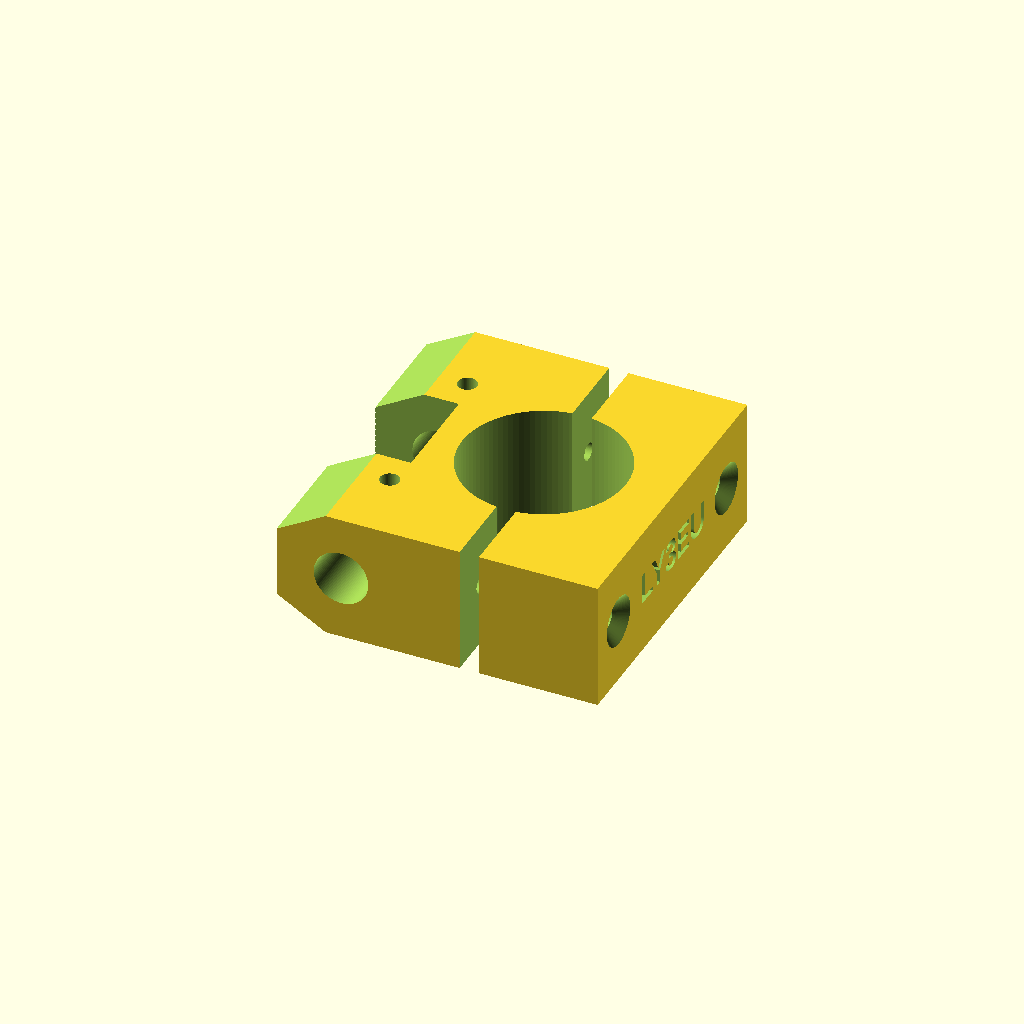
Cell 1: the model at its default parameters.
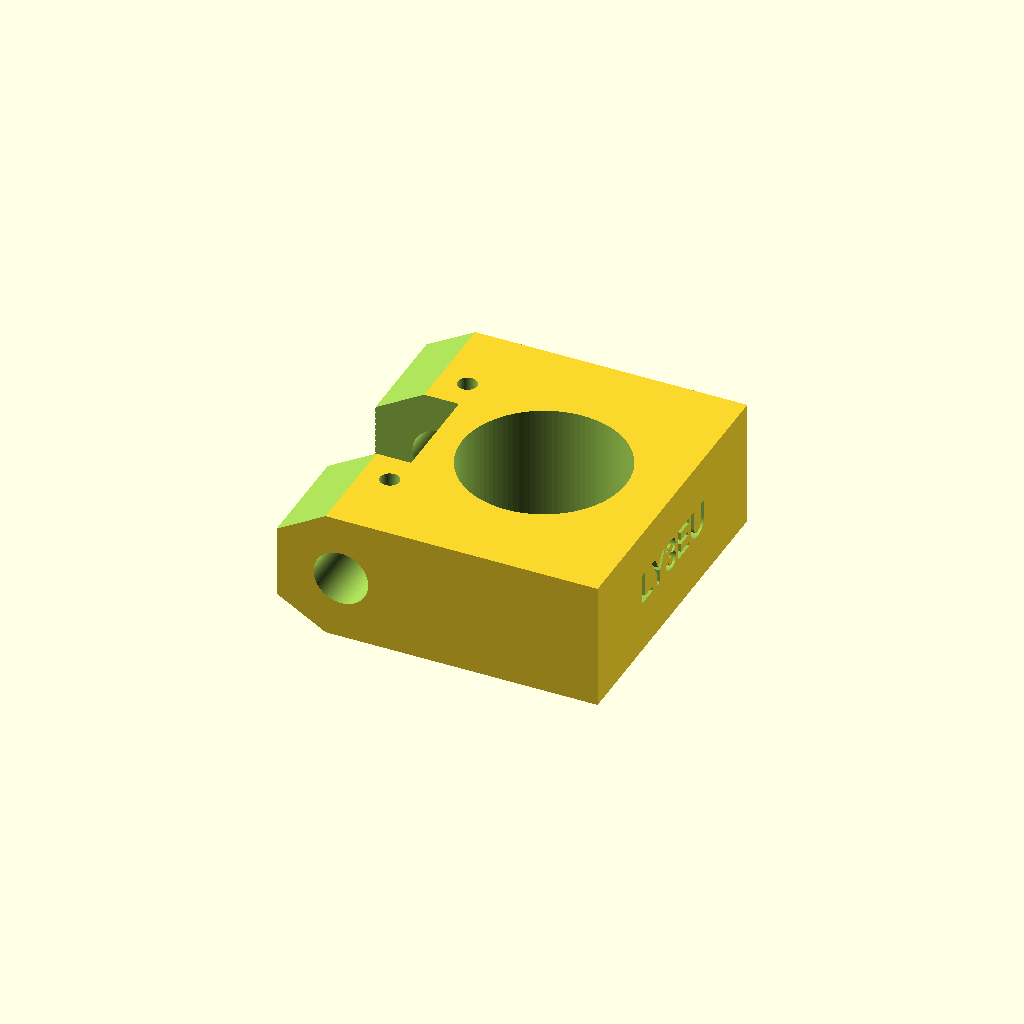
Cell 2: Add_split = false (everything else at default).
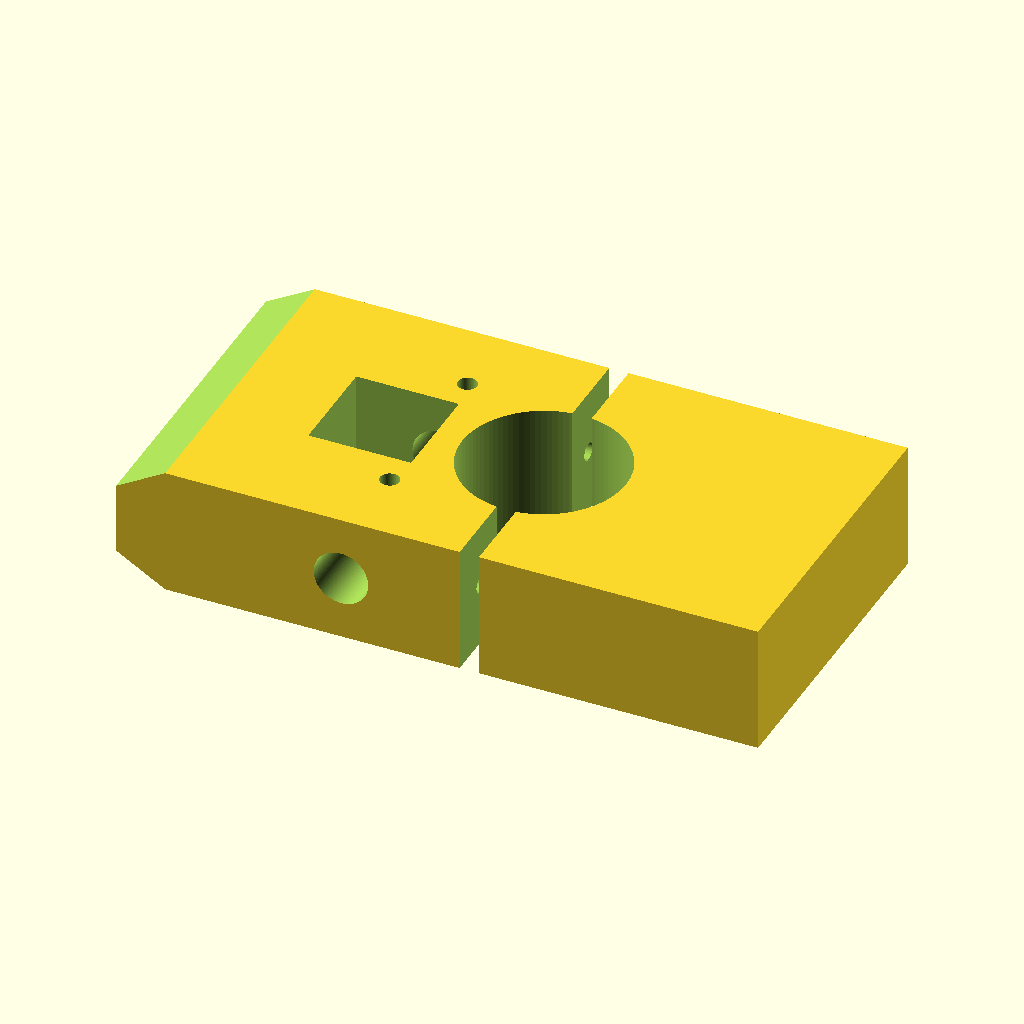
Cell 3: the same model with Main_body_lenght = 100.
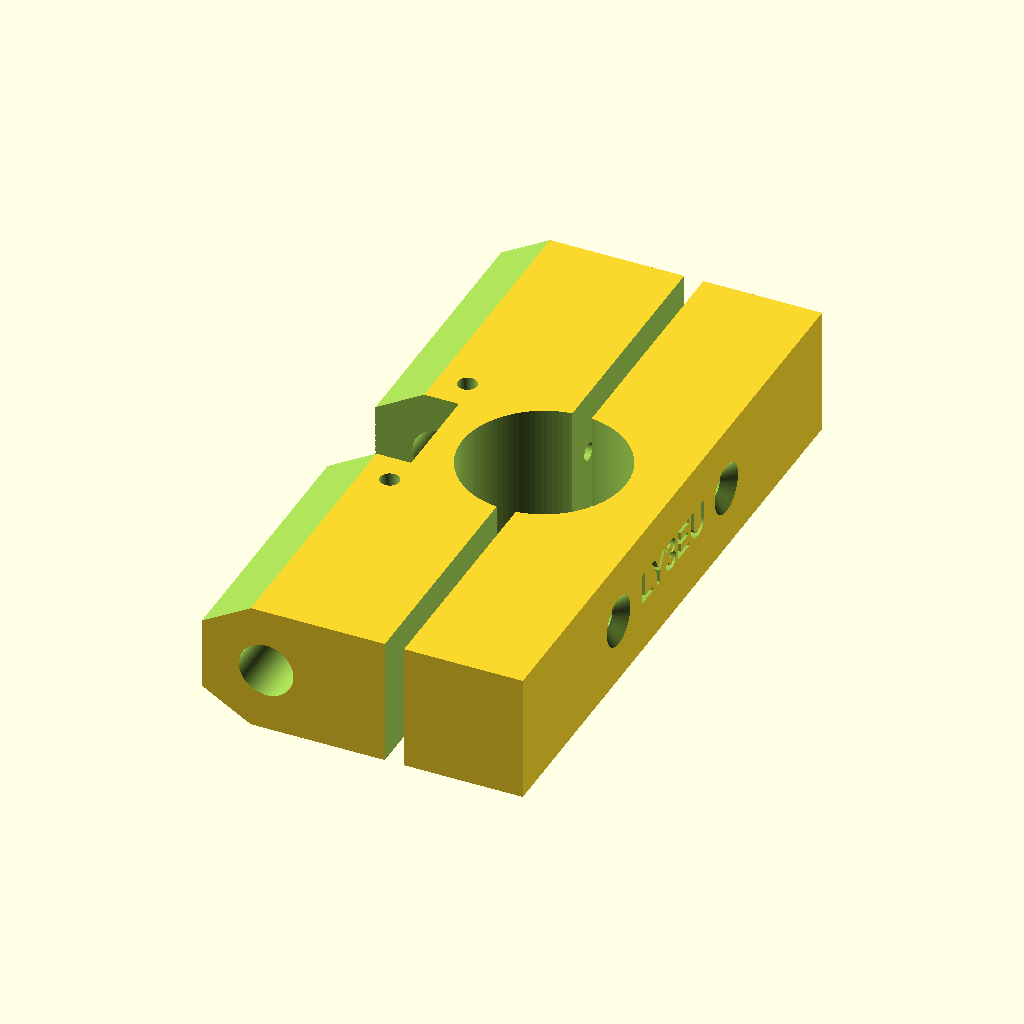
Cell 4 — Main_body_width set to 100, the other parameters unchanged.
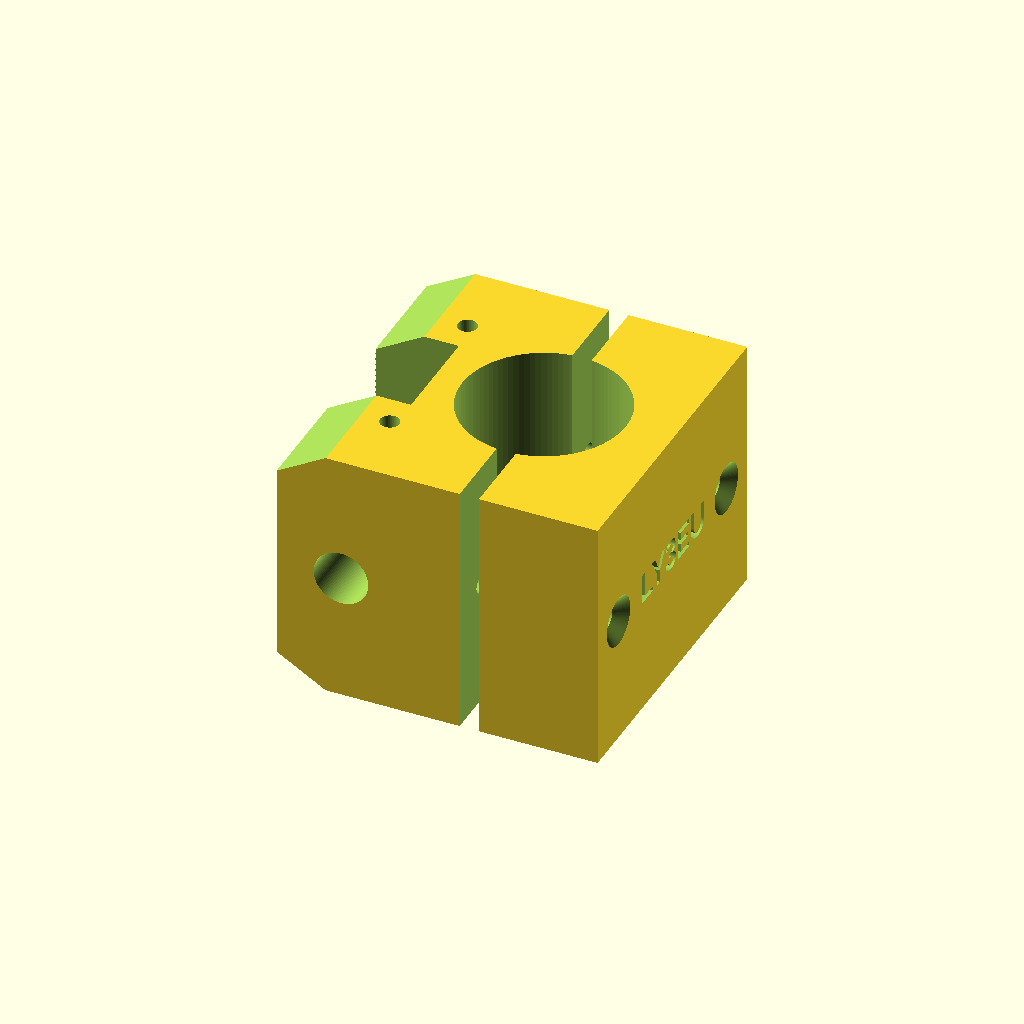
Cell 5 — Main_body_height set to 40, the other parameters unchanged.
One fixed orthographic camera (rotation 55°, 0°, 25°; colour scheme Cornfield) for every cell.
OpenSCAD source file inputs/thingiverse/files/thing-1858412/files/MK3.1.scad:
/* [Main body] */
Main_body_lenght=50; // lenght of the part
Main_body_width=50; //width of the part
Main_body_height=20; //heigth of the part

/* [Element options] */
//Your element diameter
Element_diameter=8; //element diameter
//Set to 0 to disable
Element_window_spacing=16; //size of the window from ellement

Element_hole_position=-10; //position of the el hole from boom center
Boom_diameter=25.5; //boom diameter


/* [Screw options] */
//screw hole diameter for tensioning the antenna elements
Element_Screw_hole_diameter=3  /2; //element screw hole diameter
Screw_hole_length=32; //screw hole lenght
//Screw hole diameter for tensioning the holder onto the boom
Screw_hole_diameter=2.75  /2; // screw hole radius
//Hole diameter for easier screw tensioning
Screw_hole_tension_diameter=4  /2; //screw rotate radius
//Distance from center to the hole
Screw_hole_spacing=18; //screw hole distance from center
//set to 0 to disable, use this for self tapping screws
Screw_head_radius=4; //screw head radius


/* [Polygon count] */
//Set this to 4 for square boom
Polygon_count_in_boom=100; //num of polygon in boom hole
Polygon_count_for_holes=100; //num of polygons in other holes



/* [Split options] */
Add_split=true; //add split
Split_spacing=3; //split lenght

/* [Text options] */
Your_text= "LY3EU"; //text
//could't get the text to align properly, so used this instead
Text_align = -10.5; //text align thing
Text_size = 5; //[0:0.1:10]


 difference() {
cube([Main_body_lenght,Main_body_width,Main_body_height],true); //part itself
translate([5,0,0]) { rotate([0,0,45]) {cylinder(Main_body_height+0.1, Boom_diameter/2, Boom_diameter/2,true, $fn=Polygon_count_in_boom);}} //boom hole
$fn=Polygon_count_for_holes;

rotate([90,0,0]){
    
        translate([Element_hole_position-5,0,0]) { 
            
        cylinder(Main_body_width+0.1, Element_diameter/2+.25, Element_diameter/2+  .25,true);} //el hole

    translate([Element_hole_position-10,0,0]) {cube([Element_window_spacing,Main_body_height+.1,Element_window_spacing],true);} //el window

}
if(Add_split==true) { //check if split is enabled
    rotate([0,90,0]){
        
        translate([0,Screw_hole_spacing*-1,0]){
            cylinder(Screw_hole_length, Screw_hole_diameter, Screw_hole_diameter); //screw hole 1
           translate([0,0,5]){cylinder(Screw_hole_length, Screw_hole_tension_diameter, Screw_hole_tension_diameter);}//screw tension hole
            translate([0,0,23.1]) {cylinder(4, 0, Screw_head_radius,true);} //screw head 
            } 
            
        translate([0,Screw_hole_spacing,0]){
            cylinder(Screw_hole_length, Screw_hole_diameter, Screw_hole_diameter);//screw hole 2
            translate([0,0,5]){cylinder(Screw_hole_length, Screw_hole_tension_diameter, Screw_hole_tension_diameter);}//screw tension hole 
                   translate([0,0,23.1]) {cylinder(4, 0, Screw_head_radius,true);} //screw head
            
            } 
            
    }
    translate([5,0,0]) {cube([Split_spacing, Main_body_width+.1, Main_body_height+.1], true);} //split itself
}//if split end



//start of chamfers

translate([-Main_body_lenght/2-2,0,Main_body_height/2+6]) {rotate([0,360-30,0]) {cube([20,Main_body_width+1,20],true);}}

translate([-Main_body_lenght/2-2,0,(Main_body_height/2+6)*-1]) {rotate([0,30,0]) {cube([20,Main_body_width+1,20],true);}}

//end of chamfers

translate([-13,-13]){cylinder(Main_body_height+0.1, Element_Screw_hole_diameter, Element_Screw_hole_diameter, true, $fn=100);} //el screw hole1

translate([-13,13]){cylinder(Main_body_height+0.1, Element_Screw_hole_diameter, Element_Screw_hole_diameter, true, $fn=100);} //el screw hole2


translate([24.5,Text_align,-2]) {rotate([90,0,90]) {linear_extrude(height = 2, center = true, convexity = 10, twist = 0) text(Your_text, font="Liberation Sans:style=Bold", size=Text_size);}} //TEXT

}
Customizer parameters (derived from the source; name, type, default, range or options):
Main_body_lenght: number, default 50
Main_body_width: number, default 50
Main_body_height: number, default 20
Element_diameter: number, default 8
Element_window_spacing: number, default 16
Element_hole_position: number, default -10
Boom_diameter: number, default 25.5
Screw_hole_length: number, default 32
Screw_hole_spacing: number, default 18
Screw_head_radius: number, default 4
Polygon_count_in_boom: number, default 100
Polygon_count_for_holes: number, default 100
Add_split: bool, default true
Split_spacing: number, default 3
Your_text: string, default "LY3EU"
Text_align: number, default -10.5
Text_size: number, default 5, range 0 to 10, step 0.1
